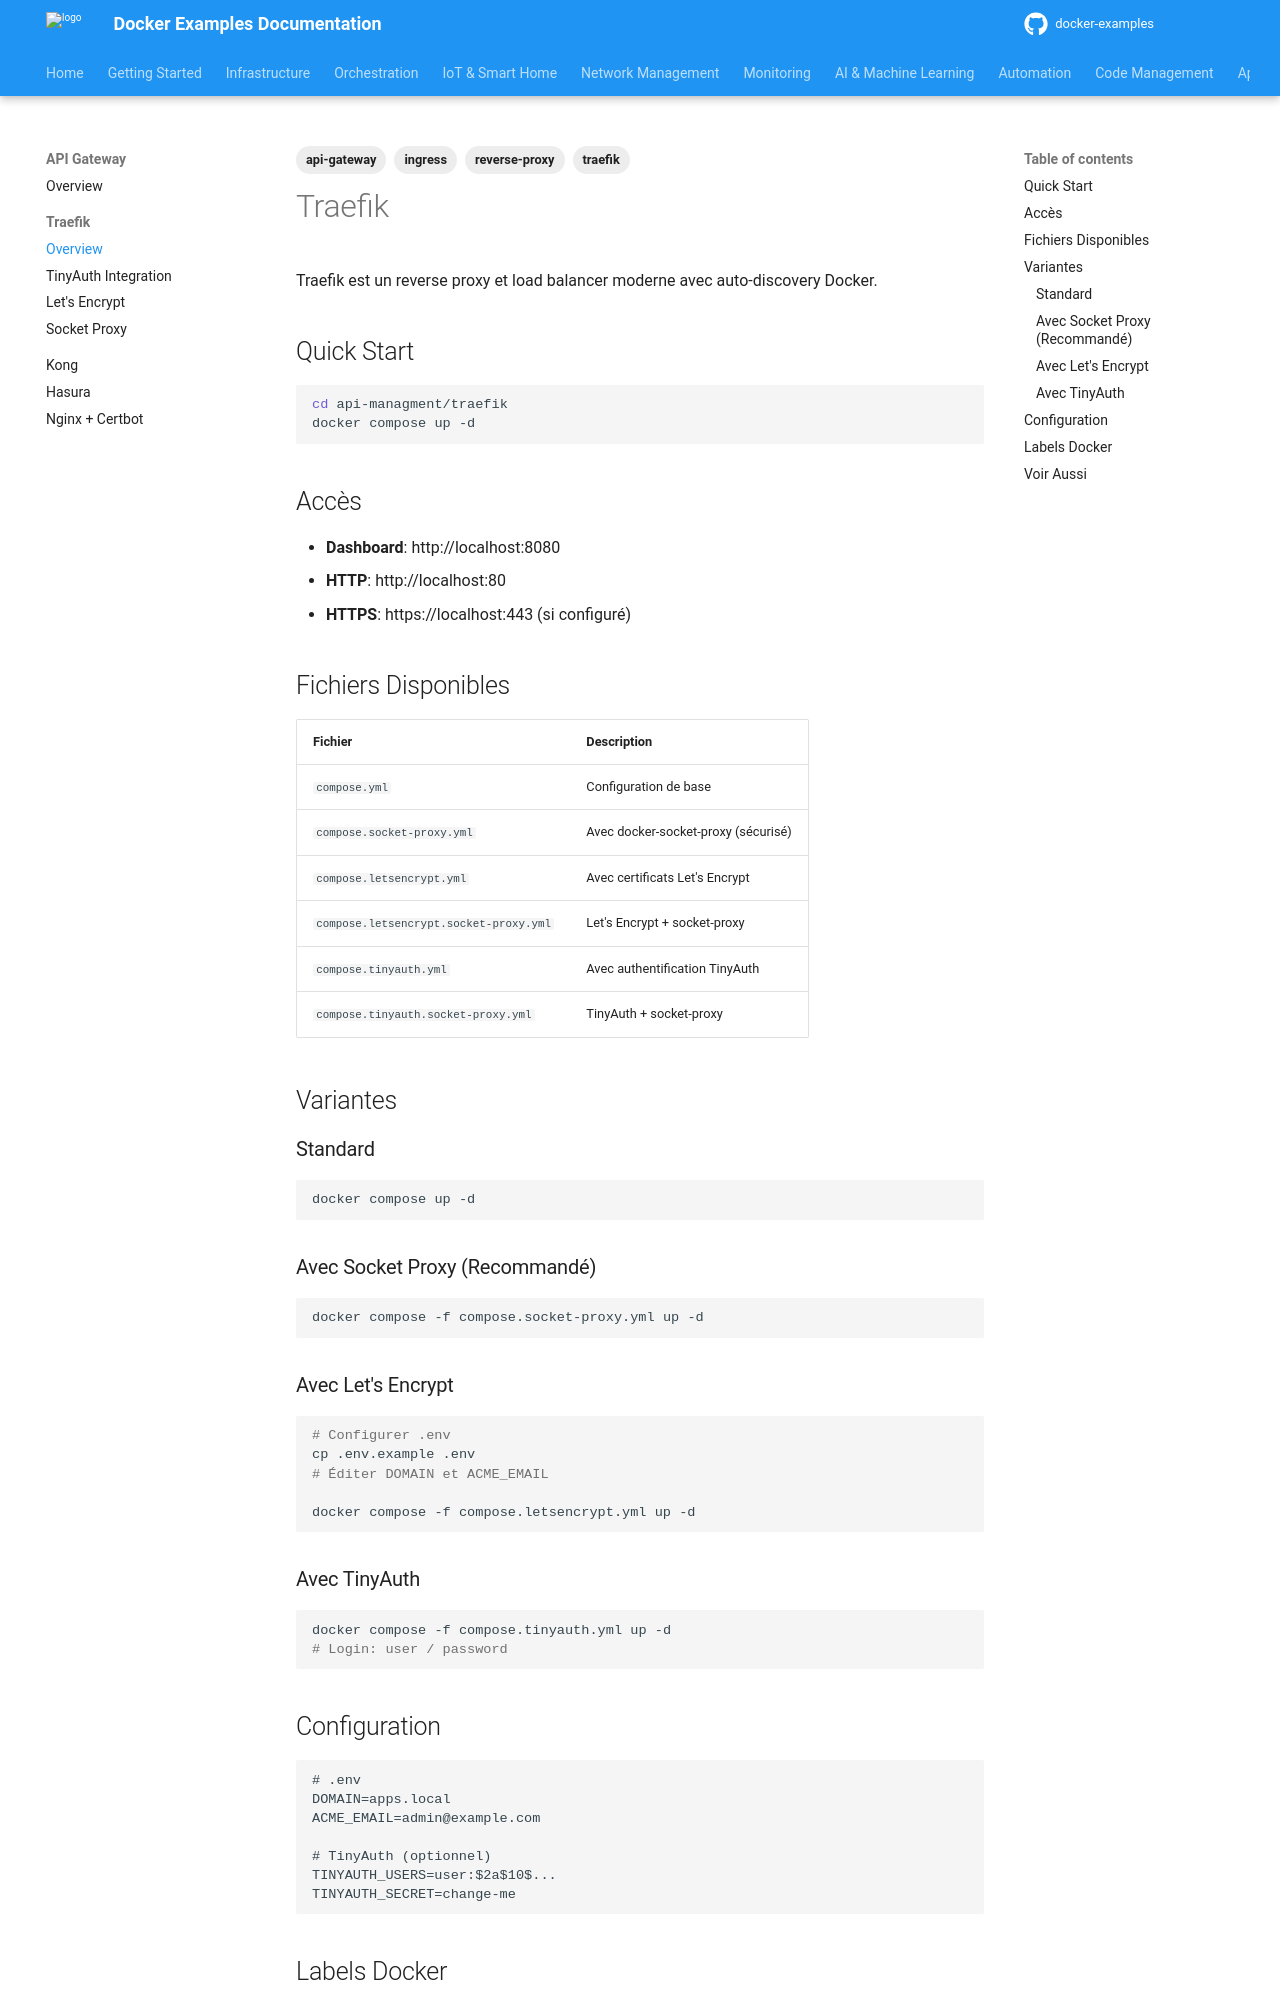

repository: nkaurelien/docker-examples · page: services/api-management/traefik/index.html · generator: mkdocs

---
tags: api-gateway, ingress, reverse-proxy, traefik
---

# Traefik

Traefik est un reverse proxy et load balancer moderne avec auto-discovery Docker.

## Quick Start

```bash
cd api-managment/traefik
docker compose up -d
```

## Accès

- **Dashboard**: http://localhost:8080
- **HTTP**: http://localhost:80
- **HTTPS**: https://localhost:443 (si configuré)

## Fichiers Disponibles

| Fichier | Description |
|---------|-------------|
| `compose.yml` | Configuration de base |
| `compose.socket-proxy.yml` | Avec docker-socket-proxy (sécurisé) |
| `compose.letsencrypt.yml` | Avec certificats Let's Encrypt |
| `compose.letsencrypt.socket-proxy.yml` | Let's Encrypt + socket-proxy |
| `compose.tinyauth.yml` | Avec authentification TinyAuth |
| `compose.tinyauth.socket-proxy.yml` | TinyAuth + socket-proxy |

## Variantes

### Standard

```bash
docker compose up -d
```

### Avec Socket Proxy (Recommandé)

```bash
docker compose -f compose.socket-proxy.yml up -d
```

### Avec Let's Encrypt

```bash
# Configurer .env
cp .env.example .env
# Éditer DOMAIN et ACME_EMAIL

docker compose -f compose.letsencrypt.yml up -d
```

### Avec TinyAuth

```bash
docker compose -f compose.tinyauth.yml up -d
# Login: user / password
```

## Configuration

```env
# .env
DOMAIN=apps.local
ACME_EMAIL=admin@example.com

# TinyAuth (optionnel)
TINYAUTH_USERS=user:$2a$10$...
TINYAUTH_SECRET=change-me
```
